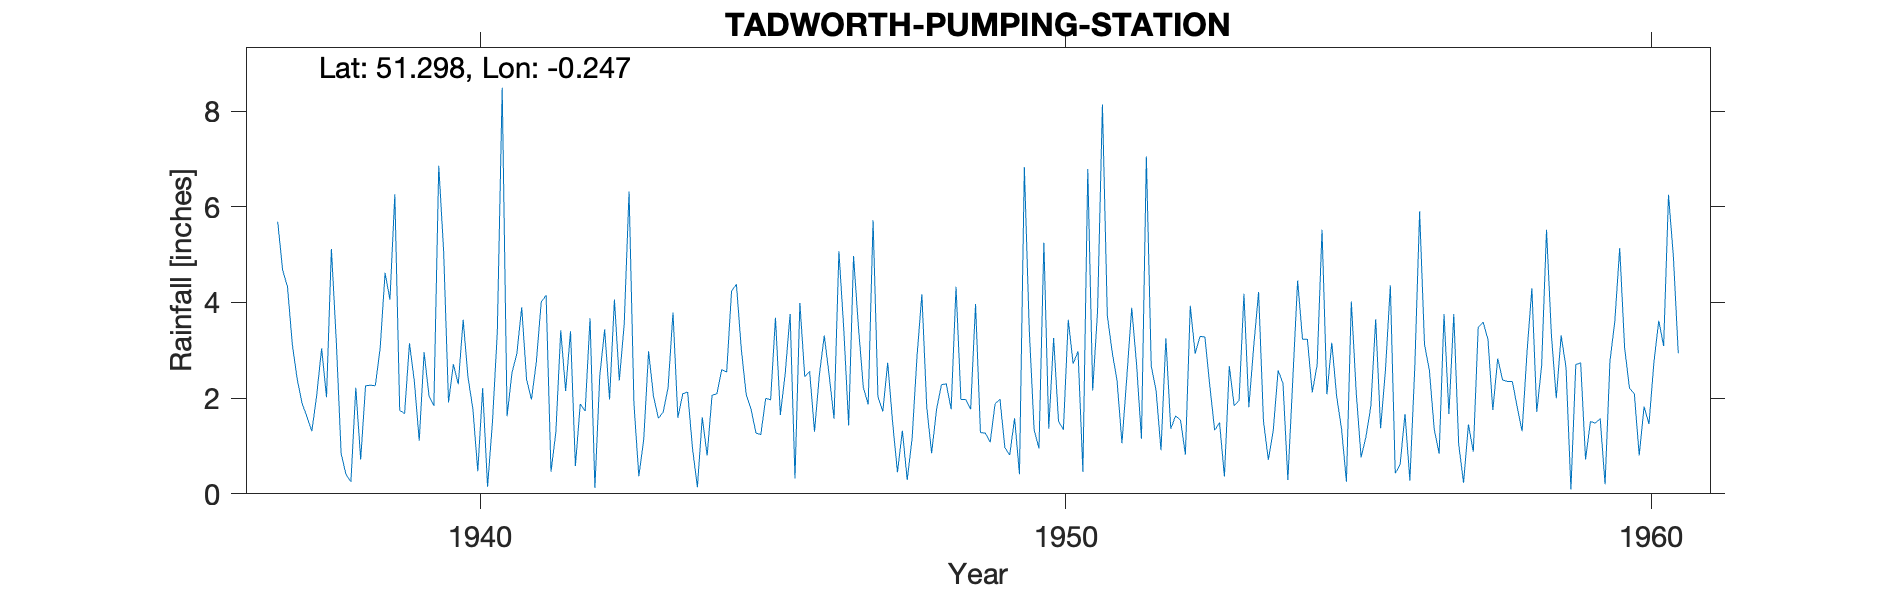

The table this chart was drawn from, first rows:
TADWORTH-PUMPING-STATION, , , , , , , , , , , , , , , , , , , , , , , 
Grid ref, TQ223568, Long, -0.247, Lat, 51.3, Elevation, 405, ft, , , , , , , , , , , , , , , 
Station no, 132/3, , , , , , , , , , , , , , , , , , , , , , 
, 1931, 1932, 1933, 1934, 1935, 1936, 1937, 1938, 1939, 1940, 1941, 1942, 1943, 1944, 1945, 1946, 1947, 1948, 1949, 1950, 1951, 1952, 1953
January, , , , , , , 5.69, 3.2, 6.26, 2.71, 2.53, 3.4, 6.32, 2.13, 2.08, 2.45, 2.23, 4.17, 1.28, 0.95, 3.81, 2.15, 1.33
February, , , , , , , 4.68, 0.84, 1.74, 2.29, 2.93, 0.58, 1.88, 0.95, 1.77, 2.56, 1.87, 1.81, 1.27, 5.25, 8.14, 0.91, 1.49
March, , , , , , , 4.33, 0.4, 1.68, 3.64, 3.9, 1.88, 0.37, 0.14, 1.27, 1.3, 5.72, 0.85, 1.08, 1.36, 3.73, 3.25, 0.36
April, , , , , , , 3.12, 0.25, 3.15, 2.43, 2.39, 1.73, 1.13, 1.6, 1.24, 2.49, 2.03, 1.76, 1.88, 3.26, 2.96, 1.36, 2.67
May, , , , , , , 2.39, 2.22, 2.35, 1.77, 1.97, 3.67, 2.98, 0.8, 2, 3.31, 1.72, 2.28, 1.98, 1.52, 2.36, 1.63, 1.84
June, , , , , , , 1.89, 0.72, 1.11, 0.47, 2.76, 0.12, 2.04, 2.06, 1.96, 2.48, 2.74, 2.3, 0.97, 1.34, 1.06, 1.54, 1.95
July, , , , , , , 1.61, 2.26, 2.96, 2.21, 4.01, 2.47, 1.58, 2.09, 3.68, 1.57, 1.5, 1.77, 0.81, 3.64, 2.44, 0.82, 4.18
August, , , , , , , 1.31, 2.27, 2.05, 0.15, 4.15, 3.44, 1.71, 2.6, 1.65, 5.07, 0.45, 4.33, 1.58, 2.72, 3.89, 3.93, 1.81
September, , , , , , , 2.07, 2.26, 1.84, 1.49, 0.46, 1.97, 2.23, 2.54, 2.52, 3.44, 1.32, 1.97, 0.41, 2.98, 2.7, 2.93, 3.08
October, , , , , , , 3.04, 3.05, 6.86, 3.38, 1.29, 4.06, 3.79, 4.24, 3.76, 1.43, 0.29, 1.97, 6.83, 0.46, 1.15, 3.29, 4.22
November, , , , , , , 2.02, 4.62, 5.08, 8.49, 3.42, 2.37, 1.59, 4.38, 0.32, 4.97, 1.16, 1.77, 3.45, 6.79, 7.05, 3.28, 1.52
December, , , , , , , 5.12, 4.06, 1.91, 1.62, 2.15, 3.54, 2.09, 3.02, 3.99, 3.49, 2.87, 3.97, 1.34, 2.16, 2.68, 2.26, 0.71
Total, , , , , , , 37.27, 26.15, 36.99, 30.65, 31.96, 29.23, 27.71, 26.55, 26.24, 34.56, 23.9, 28.95, 22.88, 32.43, 41.97, 27.35, 25.16
1956 Record accepted with footnote in BR…, , , , , , , , , , , , , , , , , , , , , , , 
1957 Jan 2 Gauge moved 10ft SE away from…, , , , , , , , , , , , , , , , , , , , , , , 
SRC_ID 6553, , , , , , , , , , , , , , , , , , , , , , , 
1936-1975, , , , , , , , , , , , , , , , , , , , , , , 
